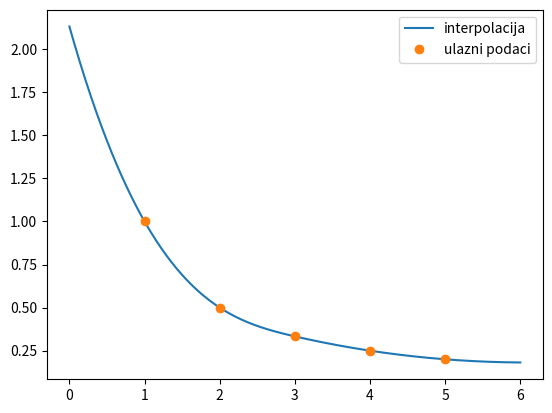

The script that saved this image:
import numpy as np
from scipy.interpolate import CubicSpline

x = np.array([1, 2, 3, 4, 5])
y = np.array([1, 0.5, 0.333, 0.25, 0.2])

xr = np.linspace(0, 6, num=1000)
spline = CubicSpline(x, y)

# crtanje interpoliranih vrijednosti
import matplotlib.pyplot as plt
plt.plot(xr, spline(xr), '-', label='interpolacija')
plt.plot(x, y, 'o', label='ulazni podaci')
plt.legend(loc='best')
plt.show()
